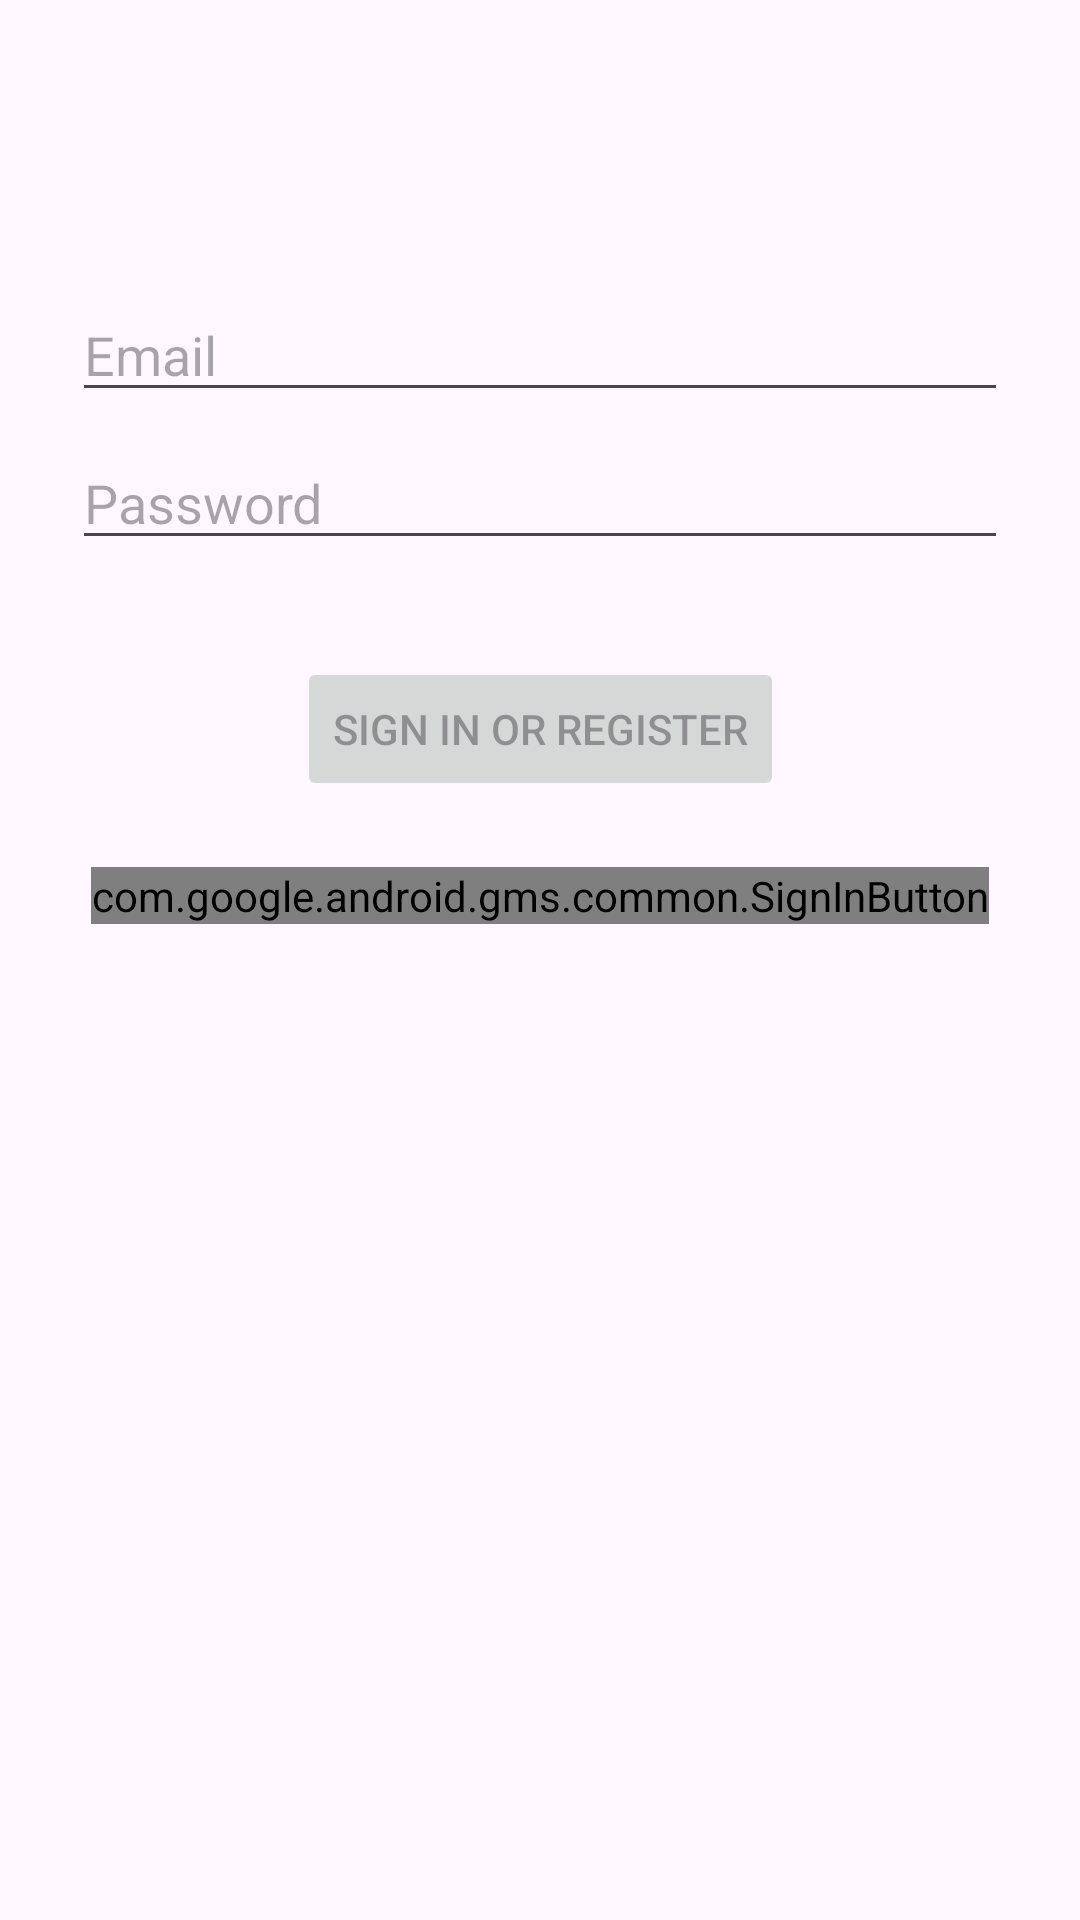

This screen was rendered from an Android layout file. Write that file and the resources it references.
<!-- AndroidManifest.xml: application theme Theme.Shoppr -->
<!-- res/layout/fragment_login.xml -->
<?xml version="1.0" encoding="utf-8"?>
<androidx.constraintlayout.widget.ConstraintLayout xmlns:android="http://schemas.android.com/apk/res/android"
    xmlns:app="http://schemas.android.com/apk/res-auto"
    xmlns:tools="http://schemas.android.com/tools"
    android:id="@+id/container"
    android:layout_width="match_parent"
    android:layout_height="match_parent"
    android:paddingLeft="@dimen/fragment_horizontal_margin"
    android:paddingTop="@dimen/fragment_vertical_margin"
    android:paddingRight="@dimen/fragment_horizontal_margin"
    android:paddingBottom="@dimen/fragment_vertical_margin"
    tools:context=".ui.login.LoginFragment">

    <EditText
        android:id="@+id/username"
        android:autofillHints="username"
        android:layout_width="0dp"
        android:layout_height="wrap_content"
        android:layout_marginStart="24dp"
        android:layout_marginTop="96dp"
        android:layout_marginEnd="24dp"
        android:hint="@string/prompt_email"
        android:inputType="textEmailAddress"
        android:selectAllOnFocus="true"
        app:layout_constraintEnd_toEndOf="parent"
        app:layout_constraintStart_toStartOf="parent"
        app:layout_constraintTop_toTopOf="parent" />

    <EditText
        android:id="@+id/password"
        android:autofillHints="password"
        android:layout_width="0dp"
        android:layout_height="wrap_content"
        android:layout_marginStart="24dp"
        android:layout_marginTop="8dp"
        android:layout_marginEnd="24dp"
        android:hint="@string/prompt_password"
        android:imeActionLabel="@string/action_sign_in_short"
        android:imeOptions="actionDone"
        android:inputType="textPassword"
        android:selectAllOnFocus="true"
        app:layout_constraintEnd_toEndOf="parent"
        app:layout_constraintStart_toStartOf="parent"
        app:layout_constraintTop_toBottomOf="@+id/username" />

    <Button
        android:id="@+id/login"
        android:layout_width="wrap_content"
        android:layout_height="wrap_content"
        android:layout_gravity="start"
        android:layout_marginStart="48dp"
        android:layout_marginTop="16dp"
        android:layout_marginEnd="48dp"
        android:layout_marginBottom="64dp"
        android:enabled="false"
        android:text="@string/action_sign_in"
        app:layout_constraintBottom_toBottomOf="parent"
        app:layout_constraintEnd_toEndOf="parent"
        app:layout_constraintStart_toStartOf="parent"
        app:layout_constraintTop_toBottomOf="@+id/password"
        app:layout_constraintVertical_bias="0.05" />

    <com.google.android.gms.common.SignInButton
        android:id="@+id/sign_google"
        android:layout_width="wrap_content"
        android:layout_height="wrap_content"
        app:layout_constraintBottom_toBottomOf="parent"
        app:layout_constraintEnd_toEndOf="parent"
        app:layout_constraintStart_toStartOf="parent"
        app:layout_constraintTop_toBottomOf="@+id/login"
        app:layout_constraintVertical_bias="0.062" />

    <ProgressBar
        android:id="@+id/loading"
        android:layout_width="wrap_content"
        android:layout_height="wrap_content"
        android:layout_gravity="center"
        android:layout_marginStart="32dp"
        android:layout_marginTop="64dp"
        android:layout_marginEnd="32dp"
        android:layout_marginBottom="64dp"
        android:visibility="gone"
        app:layout_constraintBottom_toBottomOf="parent"
        app:layout_constraintEnd_toEndOf="@+id/password"
        app:layout_constraintStart_toStartOf="@+id/password"
        app:layout_constraintTop_toTopOf="parent"
        app:layout_constraintVertical_bias="0.3" />

    <Button
        android:id="@+id/signOut"
        android:layout_width="wrap_content"
        android:layout_height="wrap_content"
        android:layout_marginBottom="52dp"
        android:enabled="false"
        android:text="@string/sign_out"
        android:visibility="gone"
        app:layout_constraintBottom_toBottomOf="parent"
        app:layout_constraintEnd_toEndOf="parent"
        app:layout_constraintStart_toStartOf="parent"
        app:layout_constraintTop_toBottomOf="@+id/sign_google"
        app:layout_constraintVertical_bias="1.0" />

</androidx.constraintlayout.widget.ConstraintLayout>
<!-- resources referenced by this layout -->
<resources>
  <string name="action_sign_in">Sign in or register</string>
  <string name="action_sign_in_short">Sign in</string>
  <string name="prompt_email">Email</string>
  <string name="prompt_password">Password</string>
  <string name="sign_out">Sign out</string>
  <style name="Theme.Shoppr" parent="Base.Theme.Shoppr" />
  <style name="Base.Theme.Shoppr" parent="Theme.Material3.DayNight.NoActionBar">
          
          
      </style>
</resources>
